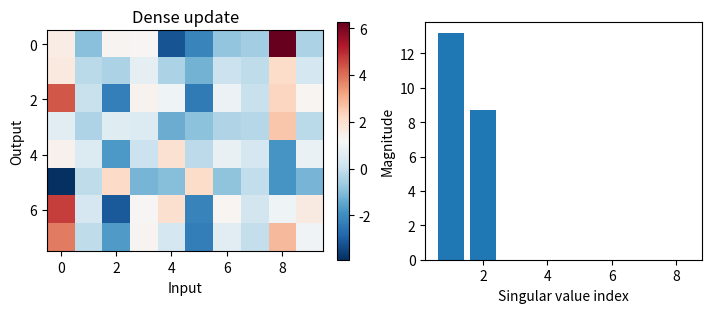

This figure's Python source:
"""Low-rank adapters and weight merging

Express a low-rank update in factored form and merge it into a base matrix.

Hu et al., LoRA (2021)
https://arxiv.org/abs/2106.09685
NumPy, singular value decomposition
https://numpy.org/doc/stable/reference/generated/numpy.linalg.svd.html"""

import numpy as np
import matplotlib.pyplot as plt


def main():
    rng = np.random.default_rng(17)
    dout, din, r = 8, 10, 2
    W = rng.normal(size=(dout, din))
    A = rng.normal(size=(r, din))
    B = rng.normal(size=(dout, r))
    scale = 3 / r
    X = rng.normal(size=(40, din))
    D = scale * B @ A
    branched = X @ W.T + scale * (X @ A.T) @ B.T
    merged = X @ (W + D).T
    s = np.linalg.svd(D, compute_uv=False)
    print(
        "rank",
        np.linalg.matrix_rank(D),
        "factor parameters",
        A.size + B.size,
        "dense",
        D.size,
        "maximum difference",
        f"{np.max(abs(branched-merged)):.2e}",
    )
    assert np.allclose(branched, merged) and np.linalg.matrix_rank(D) == r
    fig, (a, b) = plt.subplots(1, 2, figsize=(7, 3), constrained_layout=True)
    im = a.imshow(D, cmap="RdBu_r")
    fig.colorbar(im, ax=a)
    a.set(title="Dense update", xlabel="Input", ylabel="Output")
    b.bar(np.arange(1, len(s) + 1), s)
    b.set(xlabel="Singular value index", ylabel="Magnitude")
    plt.show()


if __name__ == "__main__":
    main()
